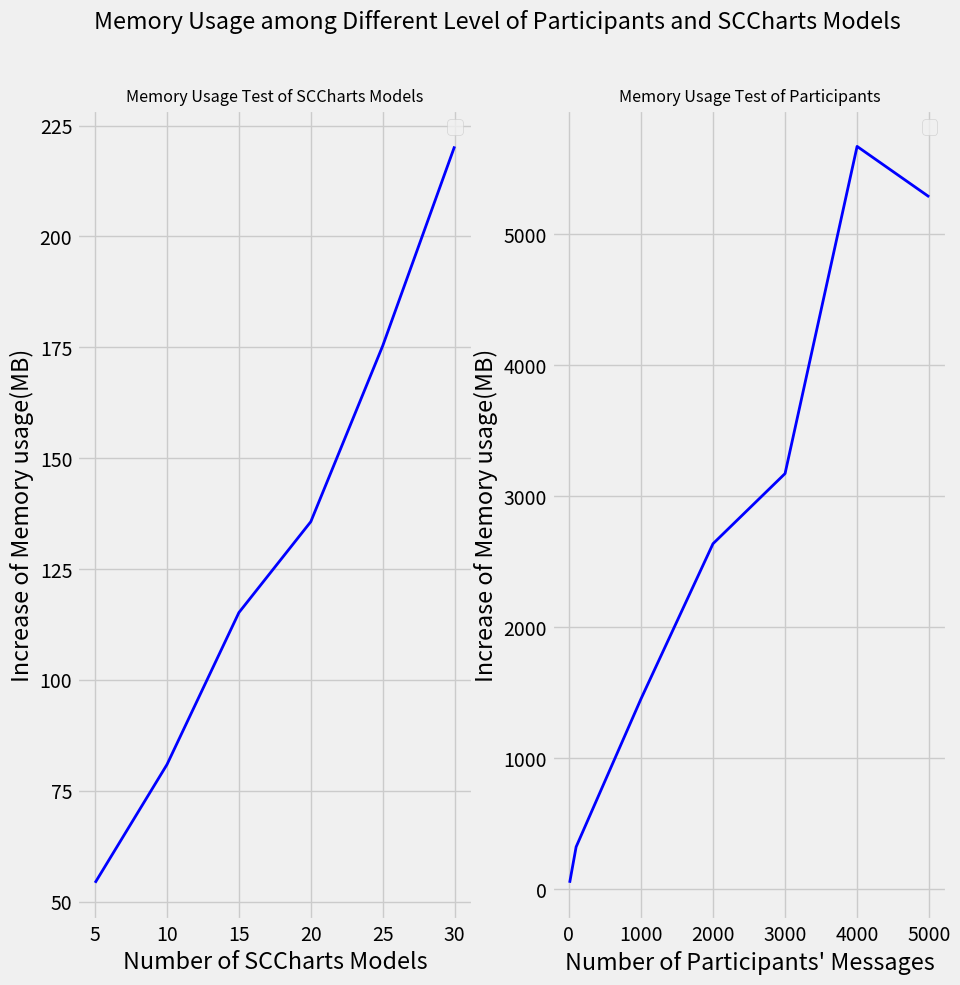

Write Python code to recreate this figure.

import matplotlib
import matplotlib.pyplot as plt
import random
#import seaborn as sns

def main():

    plt.style.use('fivethirtyeight')
    matplotlib.rcParams['lines.linewidth'] = 2
    matplotlib.rcParams['axes.titlesize'] = 'small'
    #sns.set_style({'font.sans-serif': ['simhei', 'Arial']})

    fig = plt.figure(figsize=(10, 10), dpi=100)
    ax1 = plt.subplot(121)  #该行可以换成 ax1 = fig.add_subplot(2,2,1)
    #设置X轴、Y轴的刻度范围
    #ax1.set_ylim(0, 1)
    #ax1.set_xlim(0, 1)
    #设置每个刻度对应的标签
    #plt.xticks([1, 2, 3, 4], labels=["a", "b", "c", "d"])

    
    x = [5,10,15,20,25,30]
    y = [54.3]
    for i in range(5):
        y.append(y[-1] + random.uniform(20,50))
    
    
    
    plt.plot(x, y, color='blue', linestyle="-")
    # plt.flot(x, y, 'go--'，linewidth=2, markersize=12)
    # 可以在一个画布上绘制多张图片，
    
    
    plt.ylabel('Increase of Memory usage(MB)') # 横坐标轴的标题
    plt.xlabel('Number of SCCharts Models') # 纵坐标轴的标题
    plt.legend()
    plt.title(label='Memory Usage Test of SCCharts Models')  # 设置字体大小与格式


    x_ = [10,100,1000,2000,3000,4000,5000]
    y_ = [50]
    for i in range(6):
        y_.append(y[-1] + 1.2*x_[i+1]*random.uniform(0.8,1.2))
    
    ax2 = plt.subplot(1, 2, 2)
    plt.plot(x_, y_, color='blue', linestyle="-")
    plt.ylabel('Increase of Memory usage(MB)') # 横坐标轴的标题
    plt.xlabel("Number of Participants' Messages") # 纵坐标轴的标题
    plt.legend()
    plt.title(label='Memory Usage Test of Participants')  # 设置字体大小与格式

    fig.suptitle('Memory Usage among Different Level of Participants and SCCharts Models', y=0.98)  # 设置大标题及位置
    plt.show()
main()


